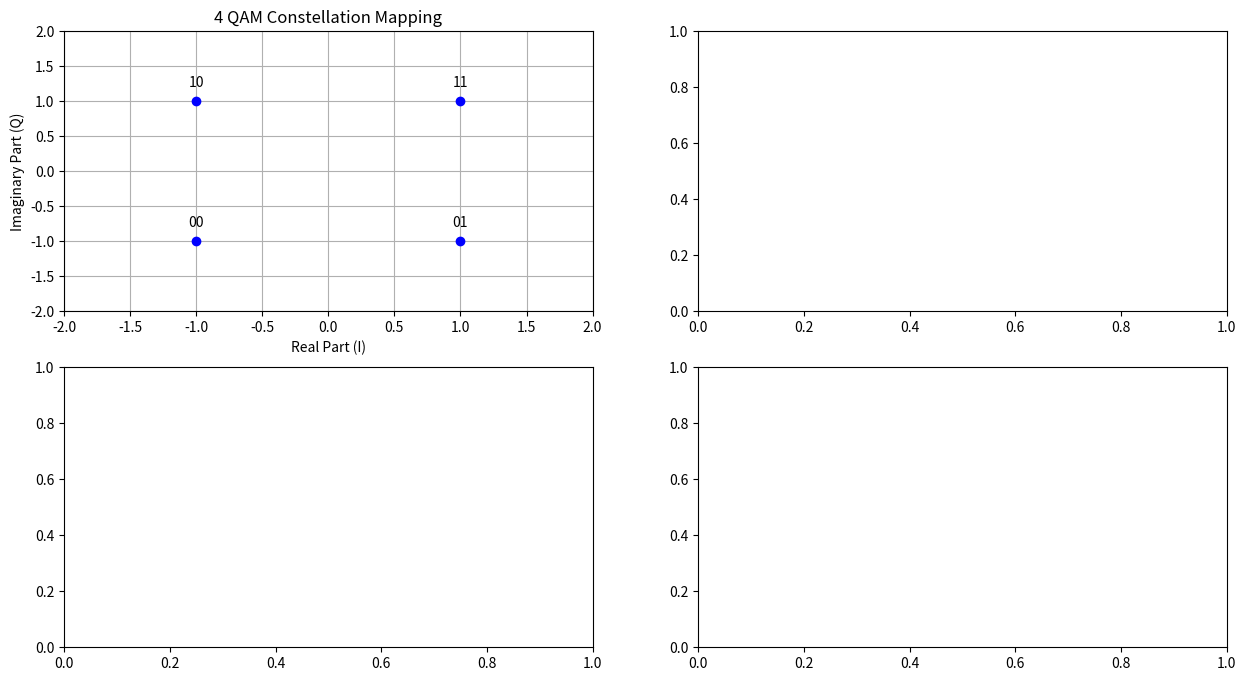

Source code (Python): (Note: this script raises an exception after producing the figure.)
"""
===============================================================================
Script Name   : gen_com_signal.py
Author        : Rory Schram

Description   : 
    This script generates an OFDM based signal based on the given input parameters


===============================================================================
"""

import numpy as np
import matplotlib.pyplot as plt
from matplotlib.axes import Axes



# Input parameters
fs = 25e6
n_subcarriers = 16384  # FFT size
active_subcarriers = 10000
n_pilots = 2000
n_data = active_subcarriers - n_pilots



all_carriers = np.arange(active_subcarriers)
subcarrier_spacing = fs/n_subcarriers



# Print information about the signal
print("=== Signal Configuration ===")
print(f"Sampling rate           : {fs/1e6:.2f} MHz")
print(f"FFT size                : {n_subcarriers}")
print(f"Active subcarriers      : {active_subcarriers}")
print(f"Number of Pilots        : {n_pilots}")
print(f"Subcarrier spacing      : {subcarrier_spacing:.4f} Hz")
print(f"Active Signal bandwidth : {((subcarrier_spacing*active_subcarriers)/1e6):.2f} MHz")
print("Encoding                : 4-QAM")
print("============================")




# Number of bits per carrier => essentially governs QAM encoding
mu = 2
payloadBits_per_OFDM = n_data*mu

# 16 QAM mapping table
mapping_table = {
    (0,0) : -1-1j,
    (0,1) :  1-1j,
    (1,0) : -1+1j,
    (1,1) :  1+1j,
}




fig , axes = plt.subplots(2,2)
axes = axes.flatten()


ax:Axes = axes[0]
for b1 in [0, 1]:
    for b0 in [0, 1]:
        B = (b1, b0)
        Q = mapping_table[B]
        ax.plot(Q.real, Q.imag, 'bo')
        ax.text(Q.real, Q.imag+0.2, "".join(str(x) for x in B), ha='center')
ax.set_title("4 QAM Constellation Mapping")
ax.set_xlabel("Real Part (I)")
ax.set_ylabel("Imaginary Part (Q)")
ax.set_ylim(-2,2)
ax.set_xlim(-2,2)
ax.grid()







fig.set_size_inches(15,8)
plt.show()







# Generate and save random bits of length n_data*4 = 3300
bits = np.random.binomial(n=1, p=0.5, size=(payloadBits_per_OFDM, ))
np.save("../masters_large_data/final_testing/com_testing/bits.npy",bits)



print ("Bits count: ", len(bits))
print ("First 20 bits: ", bits[:20])
print ("Mean of bits (should be around 0.5): ", np.mean(bits))


def SP(bits):
    return bits.reshape((n_data, mu))
bits_SP = SP(bits)


def Mapping(bits):
    return np.array([mapping_table[tuple(b)] for b in bits])
QAM = Mapping(bits_SP)

print ("First 5 QAM symbols and bits:")
print (bits_SP[:5,:])
print (QAM[:5])


pilots_choice = [-1-1j, 1-1j,-1+1j, 1+1j]
# === Generate pilot and data symbols ===
pilot_symbols = np.random.choice(pilots_choice, size=n_pilots, replace=True)  # BPSK pilots
# data_symbols = np.random.choice([1+1j, 1-1j, -1+1j, -1-1j], size=n_data)  # QPSK data
data_symbols = QAM

# === Insert pilots evenly across the 600 active subcarriers ===
ofdm_symbols = np.zeros(active_subcarriers, dtype=complex)
pilot_indices = np.round(np.linspace(0, active_subcarriers - 1, n_pilots)).astype(int)
data_iter = iter(data_symbols)

print("Pilot Indices:")
print(pilot_indices)
np.save("../masters_large_data/final_testing/com_testing/pilot_indices.npy",pilot_indices)

for i in range(active_subcarriers):
    if i in pilot_indices:
        ofdm_symbols[i] = pilot_symbols[np.where(pilot_indices == i)[0][0]]
    else:
        ofdm_symbols[i] = next(data_iter)




# ofdm_symbols = np.pad(ofdm_symbols,(175,175),mode="constant")
np.save("../masters_large_data/final_testing/com_testing/pilot_symbols.npy",pilot_symbols)




# === Time Domain OFDM Symbol ===
pad_amount = (n_subcarriers-active_subcarriers)//2
print("Pad amount: "+str(pad_amount))
ofdm_symbol = np.pad(ofdm_symbols,(pad_amount,pad_amount),mode="constant",constant_values=0+0j)
pilot_indices_shifted = pilot_indices + pad_amount
all_carriers_shifted = all_carriers + pad_amount
np.save("../masters_large_data/final_testing/com_testing/all_carriers_shifted.npy",all_carriers_shifted)
np.save("../masters_large_data/final_testing/com_testing/pilot_indices_shifted.npy",pilot_indices_shifted)


plt.plot(np.abs(ofdm_symbol))
plt.title("Full symbol in frequency domain")
plt.xlabel("Frequency bins")
plt.ylabel("Value")
for bin_idx in pilot_indices_shifted:
    plt.axvline(x=bin_idx, color='red', linestyle='--', linewidth=0.5, alpha=0.7)
plt.show()


ofdm_symbol_time = np.fft.ifft(np.fft.fftshift(ofdm_symbol))

plt.plot(np.real(ofdm_symbol_time))
plt.plot(np.imag(ofdm_symbol_time))
plt.show()

# === Normalize ===
ofdm_symbol_time /= np.max(np.abs(ofdm_symbol_time))  # Avoid clipping


# === Compute FFT of the OFDM signal (with CP) ===
# n_fft_plot = n_subcarriers  # Use zero-padding for better resolution
spectrum = np.fft.fftshift(np.fft.fft(ofdm_symbol_time))
spectrum_magnitude_db = 20 * np.log10(np.abs(spectrum) + 1e-12)  # avoid log(0)



# === Plot Spectrum ===
# plt.figure(figsize=(10, 4))
plt.plot(spectrum_magnitude_db)
plt.title("FFT of OFDM Signal (Magnitude Spectrum)")
plt.xlabel("Frequency bins")
plt.ylabel("Magnitude (dB)")
plt.grid()
# plt.ylim(-100,50)

for bin_idx in pilot_indices_shifted:
    plt.axvline(x=bin_idx, color='red', linestyle='--', linewidth=0.5, alpha=0.7)

plt.tight_layout()
plt.show()


# === Plot Time Domain Signal ===
# plt.figure(figsize=(10, 4))
plt.plot(np.real(ofdm_symbol_time), label='I (real)')
plt.plot(np.imag(ofdm_symbol_time), label='Q (imag)')
plt.title("18 MHz OFDM Time Domain Signal")
plt.xlabel("Sample Index")
plt.ylabel("Amplitude")
plt.legend()
plt.grid()
plt.show()



# === Plot Time Domain Signal ===
# plt.figure(figsize=(10, 4))
plt.plot(np.abs(np.correlate(ofdm_symbol_time,ofdm_symbol_time,mode="full")))
plt.title("Auto correlation of OFDM symbol")
plt.xlabel("Sample Index")
plt.ylabel("Amplitude")
plt.grid()
plt.show()

# Open a .dat file in binary write mode
with open("../masters_large_data/transmitted_data/transmit.dat", 'wb') as f:
    for sample in ofdm_symbol_time:
        # Write the real part (I) as 64-bit double
        f.write(np.double(sample.real).tobytes())
        # Write the imaginary part (Q) as 64-bit double
        f.write(np.double(sample.imag).tobytes())
